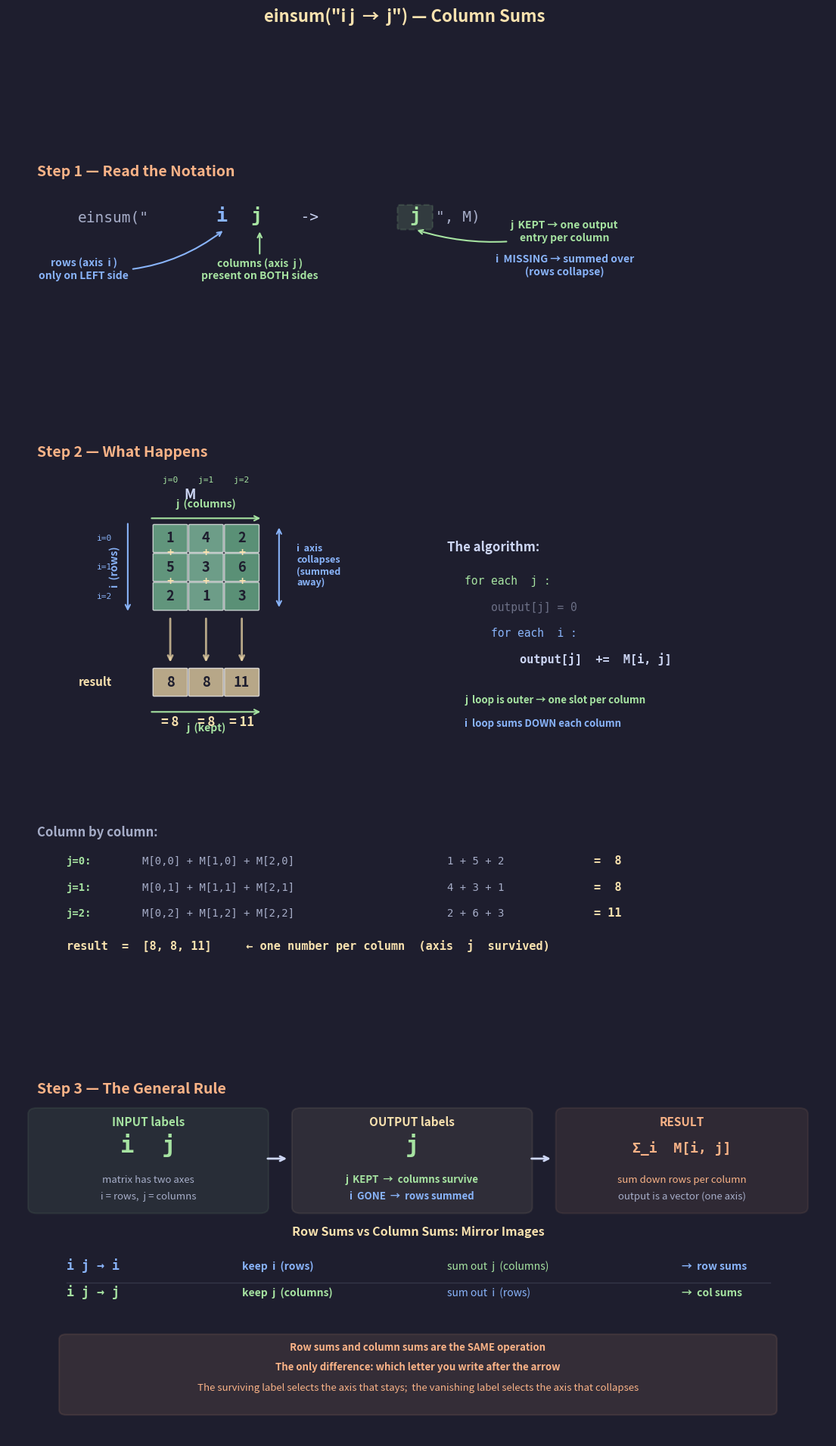

Generate this figure with matplotlib: (Note: this script raises an exception after producing the figure.)
"""
Lecture 2 Visual: einsum("i j -> j", M) — Column Sums

Shows WHY the notation works:
- The input has two axes: i (rows) and j (columns)
- The output keeps j but drops i
- i disappears → i is summed over → rows collapse
- j survives → one entry per column → result is a vector
- Mirror of row sums: swap which label survives, swap the operation
"""

import matplotlib.pyplot as plt
import matplotlib.patches as patches
import numpy as np

# ── Style ─────────────────────────────────────────────────
BG = "#1e1e2e"
TEXT = "#cdd6f4"
SUBTLE = "#6c7086"
MEDIUM = "#a6adc8"

C_I = "#89b4fa"       # blue:   i axis (rows) — SUMMED
C_J = "#a6e3a1"       # green:  j axis (columns) — KEPT
C_OUT = "#f9e2af"     # yellow: output / result
C_RULE = "#fab387"    # orange: rule highlights
C_K = "#f38ba8"       # pink:   contracted / summed
C_DIM = "#585b70"     # dimmed

CELL = 0.55
GAP = 0.06
S = CELL + GAP

plt.rcParams.update({
    "figure.facecolor": BG, "axes.facecolor": BG,
    "text.color": TEXT, "font.family": "sans-serif", "font.size": 11,
})


# ── Drawing helpers ───────────────────────────────────────

def dc(ax, x, y, val, col, alpha=0.7, fs=13):
    ax.add_patch(patches.FancyBboxPatch(
        (x, y), CELL, CELL, boxstyle="round,pad=0.02",
        facecolor=col, alpha=alpha, edgecolor="white", linewidth=1))
    ax.text(x + CELL / 2, y + CELL / 2, str(val), ha="center", va="center",
            fontsize=fs, fontweight="bold", color="#1e1e2e")


def dm(ax, data, x0, y0, col=None, cc=None):
    R, C_ = data.shape
    for r in range(R):
        for c in range(C_):
            color = col if cc is None else cc[r][c]
            dc(ax, x0 + c * S, y0 - r * S, data[r, c], color)


def dvh(ax, vals, x0, y0, col):
    for i, v in enumerate(vals):
        dc(ax, x0 + i * S, y0, v, col)


def arr_h(ax, x0, w, y, col, label, above=True):
    ax.annotate("", xy=(x0 + w + 0.08, y), xytext=(x0 - 0.08, y),
                arrowprops=dict(arrowstyle="->", color=col, lw=1.5))
    dy = 0.18 if above else -0.22
    va = "bottom" if above else "top"
    ax.text(x0 + w / 2, y + dy, label, ha="center", fontsize=10,
            color=col, fontweight="bold", va=va)


def arr_v(ax, x, y_top, h, col, label):
    ax.annotate("", xy=(x, y_top - h - 0.08), xytext=(x, y_top + 0.08),
                arrowprops=dict(arrowstyle="->", color=col, lw=1.5))
    ax.text(x - 0.22, y_top - h / 2, label, ha="center", va="center",
            fontsize=10, color=col, fontweight="bold", rotation=90)


def insight_box(ax, x, y, lines, w=5.5, line_h=0.45):
    h = len(lines) * line_h + 0.25
    ax.add_patch(patches.FancyBboxPatch(
        (x, y), w, h, boxstyle="round,pad=0.12",
        facecolor=C_RULE, alpha=0.10, edgecolor=C_RULE, linewidth=1.5))
    for i, (txt, bold) in enumerate(lines):
        yy = y + h - 0.28 - i * line_h
        ax.text(x + w / 2, yy, txt, ha="center", fontsize=9.5,
                color=C_RULE, fontweight="bold" if bold else "normal")


# ═══════════════════════════════════════════════════════════
#  FIGURE — 3 sections
# ═══════════════════════════════════════════════════════════
fig, axes = plt.subplots(3, 1, figsize=(14, 22),
                         gridspec_kw={"height_ratios": [1, 2.6, 1.6],
                                      "hspace": 0.12})
fig.suptitle('einsum("i j  →  j") — Column Sums',
             fontsize=16, fontweight="bold", y=0.97, color=C_OUT)

for a in axes:
    a.axis("off")


# ───────────────────────────────────────────────────────────
#  SECTION 1: Read the Notation
# ───────────────────────────────────────────────────────────
ax = axes[0]
ax.set_xlim(0, 14)
ax.set_ylim(-1.5, 4.5)

ax.text(0.5, 4.0, "Step 1 — Read the Notation", fontsize=14,
        fontweight="bold", color=C_RULE)

ny = 2.8
ax.text(1.2, ny, 'einsum("', fontsize=14, fontfamily="monospace",
        color=MEDIUM)
ax.text(3.55, ny, 'i', fontsize=18, fontfamily="monospace",
        color=C_I, fontweight="bold")
ax.text(4.0, ny, ' ', fontsize=14, fontfamily="monospace", color=TEXT)
ax.text(4.15, ny, 'j', fontsize=18, fontfamily="monospace",
        color=C_J, fontweight="bold")
ax.text(4.7, ny, '  ->  ', fontsize=14, fontfamily="monospace",
        color=TEXT)
ax.text(6.85, ny, 'j', fontsize=18, fontfamily="monospace",
        color=C_J, fontweight="bold")
ax.text(7.3, ny, '", M)', fontsize=14, fontfamily="monospace",
        color=MEDIUM)

# Highlight output 'j'
ax.add_patch(patches.FancyBboxPatch(
    (6.7, ny - 0.15), 0.5, 0.55, boxstyle="round,pad=0.05",
    facecolor=C_J, alpha=0.15, edgecolor=C_J, linewidth=1.5,
    linestyle="--"))

# Annotation: i on input side
ax.annotate("rows (axis  i )\nonly on LEFT side",
            xy=(3.7, ny - 0.2), xytext=(1.3, ny - 1.5),
            fontsize=10, color=C_I, fontweight="bold", ha="center",
            arrowprops=dict(arrowstyle="->", color=C_I, lw=1.5,
                            connectionstyle="arc3,rad=0.2"))

# Annotation: j on input side
ax.annotate("columns (axis  j )\npresent on BOTH sides",
            xy=(4.3, ny - 0.2), xytext=(4.3, ny - 1.5),
            fontsize=10, color=C_J, fontweight="bold", ha="center",
            arrowprops=dict(arrowstyle="->", color=C_J, lw=1.5))

# Annotation: output j
ax.annotate("j  KEPT → one output\nentry per column",
            xy=(6.95, ny - 0.2), xytext=(9.5, ny - 0.5),
            fontsize=10, color=C_J, fontweight="bold", ha="center",
            arrowprops=dict(arrowstyle="->", color=C_J, lw=1.5,
                            connectionstyle="arc3,rad=-0.15"))

# i missing callout
ax.text(9.5, ny - 1.4, "i  MISSING → summed over\n(rows collapse)",
        fontsize=10, color=C_I, fontweight="bold", ha="center")


# ───────────────────────────────────────────────────────────
#  SECTION 2: What Happens — column-by-column summation
# ───────────────────────────────────────────────────────────
ax = axes[1]
ax.set_xlim(0, 14)
ax.set_ylim(-5.5, 7)

ax.text(0.5, 6.5, "Step 2 — What Happens", fontsize=14,
        fontweight="bold", color=C_RULE)

M = np.array([[1, 4, 2],
              [5, 3, 6],
              [2, 1, 3]])
col_sums = M.sum(axis=0)  # [8, 8, 11]

# ── Draw the matrix with columns color-coded ──
mx, my = 2.5, 4.5
col_colors = [
    ["#7ec89e", "#8fd4af", "#74c296"],  # col 0, col 1, col 2
    ["#7ec89e", "#8fd4af", "#74c296"],
    ["#7ec89e", "#8fd4af", "#74c296"],
]
dm(ax, M, mx, my, cc=col_colors)

ax.text(mx + 1 * S, my + CELL + 0.55, "M", fontsize=13,
        fontweight="bold", ha="center")
arr_h(ax, mx, 3 * S - GAP, my + CELL + 0.15, C_J, "j  (columns)")
arr_v(ax, mx - 0.45, my + CELL, 3 * S - GAP, C_I, "i  (rows)")

# Index labels
for idx in range(3):
    ax.text(mx + idx * S + CELL / 2, my + CELL + 0.9,
            f"j={idx}", fontsize=8, color=C_J, ha="center",
            fontfamily="monospace")
    ax.text(mx - 0.85, my - idx * S + CELL / 2,
            f"i={idx}", fontsize=8, color=C_I, ha="center",
            fontfamily="monospace", va="center")

# ── Result vector (horizontal, below the matrix) ──
result_y = my - 3 * S - 1.2
dvh(ax, col_sums.tolist(), mx, result_y, C_OUT)
ax.text(mx - 1.0, result_y + CELL / 2, "result", fontsize=11,
        fontweight="bold", ha="center", va="center", color=C_OUT)
arr_h(ax, mx, 3 * S - GAP, result_y - 0.35, C_J, "j  (kept)",
      above=False)

# ── Arrows: each column flows down into its result entry ──
for c in range(3):
    col_x = mx + c * S + CELL / 2
    # "+" signs between matrix cells in this column
    for r in range(2):
        py_plus = my - r * S - (GAP / 2)
        ax.text(col_x, py_plus, "+", fontsize=11, color=C_OUT,
                ha="center", va="center", fontweight="bold")
    # Arrow from bottom of column to result cell
    y_start = my - 2 * S - 0.15
    y_end = result_y + CELL + 0.1
    ax.annotate("",
                xy=(col_x, y_end),
                xytext=(col_x, y_start),
                arrowprops=dict(arrowstyle="->", color=C_OUT, lw=2,
                                alpha=0.7))

# Labels on result
for idx in range(3):
    ax.text(mx + idx * S + CELL / 2, result_y - 0.65,
            f"= {int(col_sums[idx])}", fontsize=12, color=C_OUT,
            fontweight="bold", ha="center")

# ── Visual: i axis collapses ──
bracket_x = mx + 3 * S + 0.3
ax.annotate("", xy=(bracket_x, my + CELL),
            xytext=(bracket_x, my - 2 * S),
            arrowprops=dict(arrowstyle="<->", color=C_I, lw=1.5))
ax.text(bracket_x + 0.3, my - 0.5 * S,
        "i  axis\ncollapses\n(summed\naway)",
        fontsize=9, color=C_I, fontweight="bold", va="center")

# ── The algorithm ──
algo_x = 7.5
ax.text(algo_x, 4.5, "The algorithm:", fontsize=12,
        fontweight="bold", color=TEXT)

py = 3.8
ax.text(algo_x + 0.3, py,
        "for each  j :", fontsize=10.5, fontfamily="monospace", color=C_J)
ax.text(algo_x + 0.3, py - 0.55,
        "    output[j] = 0", fontsize=10.5, fontfamily="monospace",
        color=SUBTLE)
ax.text(algo_x + 0.3, py - 1.1,
        "    for each  i :", fontsize=10.5, fontfamily="monospace",
        color=C_I)
ax.text(algo_x + 0.3, py - 1.65,
        "        output[j]  +=  M[i, j]",
        fontsize=11, fontfamily="monospace",
        color=TEXT, fontweight="bold")

# Annotate
ax.text(algo_x + 0.3, py - 2.5,
        "j  loop is outer → one slot per column",
        fontsize=9.5, color=C_J, fontweight="bold")
ax.text(algo_x + 0.3, py - 3.0,
        "i  loop sums DOWN each column",
        fontsize=9.5, color=C_I, fontweight="bold")

# ── Computation trace ──
ty = -1.5
ax.text(0.5, ty, "Column by column:", fontsize=12,
        fontweight="bold", color=MEDIUM)

traces = [
    ("j=0:", "M[0,0] + M[1,0] + M[2,0]", "1 + 5 + 2", "=  8"),
    ("j=1:", "M[0,1] + M[1,1] + M[2,1]", "4 + 3 + 1", "=  8"),
    ("j=2:", "M[0,2] + M[1,2] + M[2,2]", "2 + 6 + 3", "= 11"),
]
for idx, (jlabel, expr, nums, res) in enumerate(traces):
    y = ty - 0.6 - idx * 0.55
    ax.text(1.0, y, jlabel, fontsize=10, fontfamily="monospace",
            color=C_J, fontweight="bold")
    ax.text(2.3, y, expr, fontsize=10, fontfamily="monospace", color=MEDIUM)
    ax.text(7.5, y, nums, fontsize=10, fontfamily="monospace", color=MEDIUM)
    ax.text(10.0, y, res, fontsize=11, fontfamily="monospace",
            color=C_OUT, fontweight="bold")

ax.text(1.0, ty - 2.4,
        "result  =  [8, 8, 11]     ← one number per column  (axis  j  survived)",
        fontsize=11, fontfamily="monospace", color=C_OUT, fontweight="bold")


# ───────────────────────────────────────────────────────────
#  SECTION 3: The General Rule + Mirror Comparison
# ───────────────────────────────────────────────────────────
ax = axes[2]
ax.set_xlim(0, 14)
ax.set_ylim(-3.5, 5.5)

ax.text(0.5, 5.0, "Step 3 — The General Rule", fontsize=14,
        fontweight="bold", color=C_RULE)

# Three-column layout
c1x = 0.5
ax.add_patch(patches.FancyBboxPatch(
    (c1x, 2.2), 3.8, 2.3, boxstyle="round,pad=0.15",
    facecolor=C_J, alpha=0.08, edgecolor=C_J, linewidth=1.5))
ax.text(c1x + 1.9, 4.2, "INPUT labels", fontsize=11,
        ha="center", fontweight="bold", color=C_J)
ax.text(c1x + 1.9, 3.55, "i  j", fontsize=22, ha="center",
        fontweight="bold", color=C_J, fontfamily="monospace")
ax.text(c1x + 1.9, 2.8, "matrix has two axes",
        fontsize=9.5, ha="center", color=MEDIUM)
ax.text(c1x + 1.9, 2.4, "i = rows,  j = columns",
        fontsize=9.5, ha="center", color=MEDIUM)

ax.annotate("", xy=(4.8, 3.4), xytext=(4.4, 3.4),
            arrowprops=dict(arrowstyle="->", color=TEXT, lw=2))

c2x = 5.0
ax.add_patch(patches.FancyBboxPatch(
    (c2x, 2.2), 3.8, 2.3, boxstyle="round,pad=0.15",
    facecolor=C_OUT, alpha=0.08, edgecolor=C_OUT, linewidth=1.5))
ax.text(c2x + 1.9, 4.2, "OUTPUT labels", fontsize=11,
        ha="center", fontweight="bold", color=C_OUT)
ax.text(c2x + 1.9, 3.55, "j", fontsize=22, ha="center",
        fontweight="bold", color=C_J, fontfamily="monospace")
ax.text(c2x + 1.9, 2.8, "j  KEPT  →  columns survive",
        fontsize=9.5, ha="center", color=C_J, fontweight="bold")
ax.text(c2x + 1.9, 2.4, "i  GONE  →  rows summed",
        fontsize=9.5, ha="center", color=C_I, fontweight="bold")

ax.annotate("", xy=(9.3, 3.4), xytext=(8.9, 3.4),
            arrowprops=dict(arrowstyle="->", color=TEXT, lw=2))

c3x = 9.5
ax.add_patch(patches.FancyBboxPatch(
    (c3x, 2.2), 4.0, 2.3, boxstyle="round,pad=0.15",
    facecolor=C_RULE, alpha=0.08, edgecolor=C_RULE, linewidth=1.5))
ax.text(c3x + 2.0, 4.2, "RESULT", fontsize=11,
        ha="center", fontweight="bold", color=C_RULE)
ax.text(c3x + 2.0, 3.55, "Σ_i  M[i, j]", fontsize=13, ha="center",
        fontweight="bold", color=C_RULE, fontfamily="monospace")
ax.text(c3x + 2.0, 2.8, "sum down rows per column",
        fontsize=9.5, ha="center", color=C_RULE)
ax.text(c3x + 2.0, 2.4, "output is a vector (one axis)",
        fontsize=9.5, ha="center", color=MEDIUM)

# ── Mirror comparison with row sums ──
ax.text(7.0, 1.5, "Row Sums vs Column Sums: Mirror Images",
        fontsize=11.5, ha="center", fontweight="bold", color=C_OUT)

# Row sums
ax.text(1.0, 0.65, "i j → i", fontsize=12, fontfamily="monospace",
        color=C_I, fontweight="bold")
ax.text(4.0, 0.65, "keep  i  (rows)", fontsize=10, color=C_I,
        fontweight="bold")
ax.text(7.5, 0.65, "sum out  j  (columns)", fontsize=10, color=C_J)
ax.text(11.5, 0.65, "→  row sums", fontsize=10, color=C_I,
        fontweight="bold")

# Column sums
ax.text(1.0, 0.0, "i j → j", fontsize=12, fontfamily="monospace",
        color=C_J, fontweight="bold")
ax.text(4.0, 0.0, "keep  j  (columns)", fontsize=10, color=C_J,
        fontweight="bold")
ax.text(7.5, 0.0, "sum out  i  (rows)", fontsize=10, color=C_I)
ax.text(11.5, 0.0, "→  col sums", fontsize=10, color=C_J,
        fontweight="bold")

ax.plot([1.0, 13.0], [0.35, 0.35], "-", color=SUBTLE, alpha=0.3, lw=1)

# Bottom insight
insight_box(ax, 1.0, -2.8, [
    ("Row sums and column sums are the SAME operation", True),
    ("The only difference: which letter you write after the arrow", True),
    ("The surviving label selects the axis that stays;  the vanishing label selects the axis that collapses", False),
], w=12, line_h=0.5)


# ── Save ──────────────────────────────────────────────────
out = ("/Users/dominiclarner/Documents/GitHub/Stanford-CS221-Self-Study-2026"
       "/lecture_2_visuals/einsum_column_sums.png")
plt.savefig(out, dpi=200, bbox_inches="tight", facecolor=fig.get_facecolor())
plt.close()
print(f"Saved → {out}")
